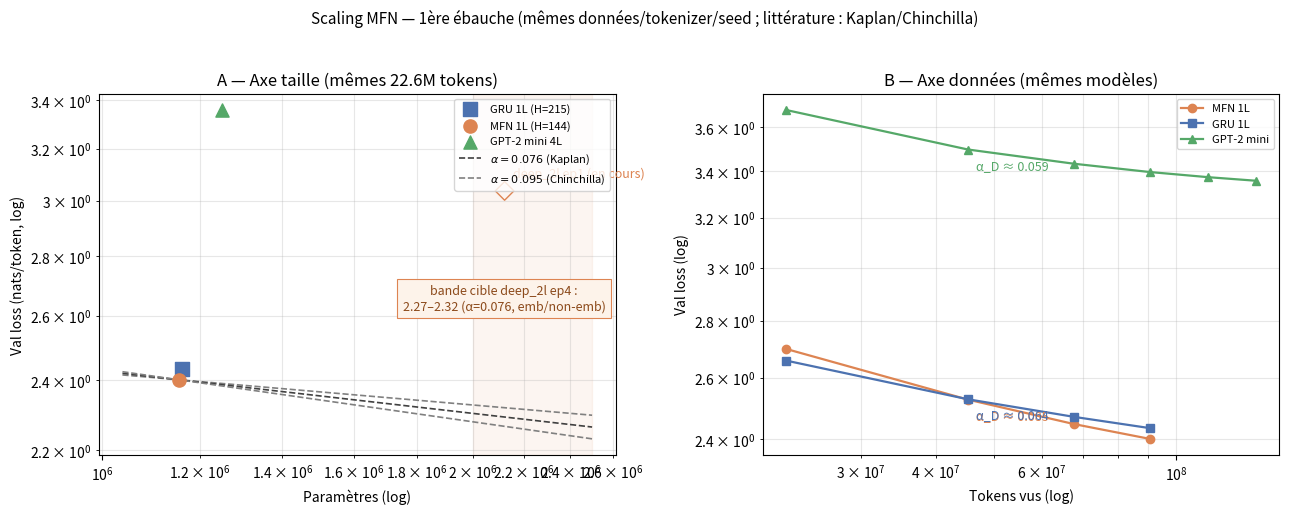

The matplotlib source for this figure: (Note: this script raises an exception after producing the figure.)
#!/usr/bin/env python
"""Première courbe de scaling MFN vs littérature — points mesurés uniquement.

Tous les points : mêmes données (phase4/data_subset, 22.6M tokens BPE-4096),
seed 0. Loss = val loss en nats/token. Aucun modèle externe ré-entraîné.
"""
import numpy as np
import matplotlib
matplotlib.use("Agg")
import matplotlib.pyplot as plt

M = 1e6
TOK_PER_EP = 22.6 * M

# ---- Points "taille" (best val loss, convergés) — même jeu de données ----
size_points = [
    # (nom, N total, L val, couleur, marqueur)
    ("GRU 1L (H=215)", 1.159710 * M, 2.4351, "#4c72b0", "s"),
    ("MFN 1L (H=144)", 1.153440 * M, 2.4013, "#dd8452", "o"),
    ("GPT-2 mini 4L",  1.250640 * M, 3.3585, "#55a868", "^"),
    ("deep_2l (en cours, ep1)", 2.122368 * M, 3.0371, "#dd8452", "D"),
]

# ---- Trajectoires par epoch (axe données) ----
traj = {
    "MFN 1L":  (1.153440 * M, [2.6988, 2.5269, 2.4477, 2.4013], "#dd8452", "o"),
    "GRU 1L":  (1.159710 * M, [2.6583, 2.5280, 2.4708, 2.4351], "#4c72b0", "s"),
    "GPT-2 mini": (1.250640 * M, [3.6818, 3.4976, 3.4334, 3.3968, 3.3741, 3.3585],
                   "#55a868", "^"),
}

# ---- Exposants locaux ----
print("=== Exposants locaux L(D) (fit log-log, 22.6M ->", end=" ")
for name, (N, losses, c, mk) in traj.items():
    D = TOK_PER_EP * np.arange(1, len(losses) + 1)
    a, b = np.polyfit(np.log(D), np.log(losses), 1)
    # exposant moyen sur les 4 premières époques (iso-budget)
    D4 = TOK_PER_EP * np.arange(1, 5)
    a4, _ = np.polyfit(np.log(D4), np.log(losses[:4]), 1)
    print(f"{name}: alpha_D ~ {abs(a4):.3f} (4ep) / {abs(a):.3f} (toutes)", end="  ")
print(")")

# ---- Prévision deep_2l (même protocole, ep4) ----
N0, L0 = 1.153440 * M, 2.4013
N1 = 2.122368 * M
print("\n=== Prévision deep_2l ep4 (depuis P0 = mfn 1L) ===")
for a in (0.057, 0.076, 0.095):
    Lpred = L0 * (N0 / N1) ** a
    print(f"  alpha_N={a:.3f} (params totaux): val ~ {Lpred:.3f}")
# version non-emb (style Kaplan / réconciliation 2024)
emb0, emb1 = 4096 * 144, 4096 * 192
ne0, ne1 = N0 - emb0, N1 - emb1
for a in (0.076, 0.095):
    print(f"  alpha_N={a:.3f} (non-emb; ratio {ne1/ne0:.2f}x): val ~ "
          f"{L0 * (ne0/ne1) ** a:.3f}")

# ---- Figure ----
fig, (ax1, ax2) = plt.subplots(1, 2, figsize=(13, 5.2), dpi=110)

# Panneau A : loss vs params
for name, N, L, c, mk in size_points:
    if "en cours" in name:
        ax1.scatter(N, L, marker=mk, s=90, facecolor="none", edgecolor=c, zorder=5)
        ax1.annotate("deep_2l ep1 (en cours)", (N, L), textcoords="offset points",
                     xytext=(6, 10), fontsize=9, color=c)
    else:
        ax1.scatter(N, L, marker=mk, s=90, color=c, zorder=5, label=name)
# droites de référence (pente littérature) ancrées sur P0
Ns = np.linspace(N0 * 0.9, 2.5 * M, 200)
for a, lab in ((0.057, r"$\alpha=0.057$ (Kaplan, bas)"),
               (0.076, r"$\alpha=0.076$ (Kaplan)"),
               (0.095, r"$\alpha=0.095$ (Chinchilla)")):
    ax1.plot(Ns, L0 * (N0 / Ns) ** a, "--", lw=1.2,
             color="grey" if a != 0.076 else "0.25",
             label=lab if a in (0.076, 0.095) else None)
ax1.axvspan(2.0 * M, 2.5 * M, color="#dd8452", alpha=0.08)
ax1.annotate("bande cible deep_2l ep4 :\n2.27–2.32 (α=0.076, emb/non-emb)",
             (2.12 * M, 2.62), fontsize=9, color="#8c4a1b", ha="center",
             bbox=dict(fc="#fdf3ea", ec="#dd8452", lw=0.8))
ax1.set_xscale("log"); ax1.set_yscale("log")
ax1.set_xlabel("Paramètres (log)")
ax1.set_ylabel("Val loss (nats/token, log)")
ax1.set_title("A — Axe taille (mêmes 22.6M tokens)")
ax1.legend(fontsize=8, loc="upper right")
ax1.grid(True, which="both", alpha=0.3)

# Panneau B : loss vs données vues
for name, (N, losses, c, mk) in traj.items():
    D = TOK_PER_EP * np.arange(1, len(losses) + 1)
    ax2.plot(D, losses, marker=mk, color=c, lw=1.6, label=name)
    a4, _ = np.polyfit(np.log(TOK_PER_EP * np.arange(1, 5)),
                       np.log(losses[:4]), 1)
    ax2.annotate(f"α_D ≈ {abs(a4):.3f}", (D[1], losses[1]), textcoords="offset points",
                 xytext=(6, -14), fontsize=9, color=c)
ax2.set_xscale("log"); ax2.set_yscale("log")
ax2.set_xlabel("Tokens vus (log)")
ax2.set_ylabel("Val loss (log)")
ax2.set_title("B — Axe données (mêmes modèles)")
ax2.legend(fontsize=8)
ax2.grid(True, which="both", alpha=0.3)

fig.suptitle("Scaling MFN — 1ère ébauche (mêmes données/tokenizer/seed ; littérature : Kaplan/Chinchilla)",
             fontsize=11)
fig.tight_layout(rect=[0, 0, 1, 0.95])
fig.savefig("phase5/scaling_curve.png", bbox_inches="tight")
print("\nFigure sauvegardée : phase5/scaling_curve.png")
